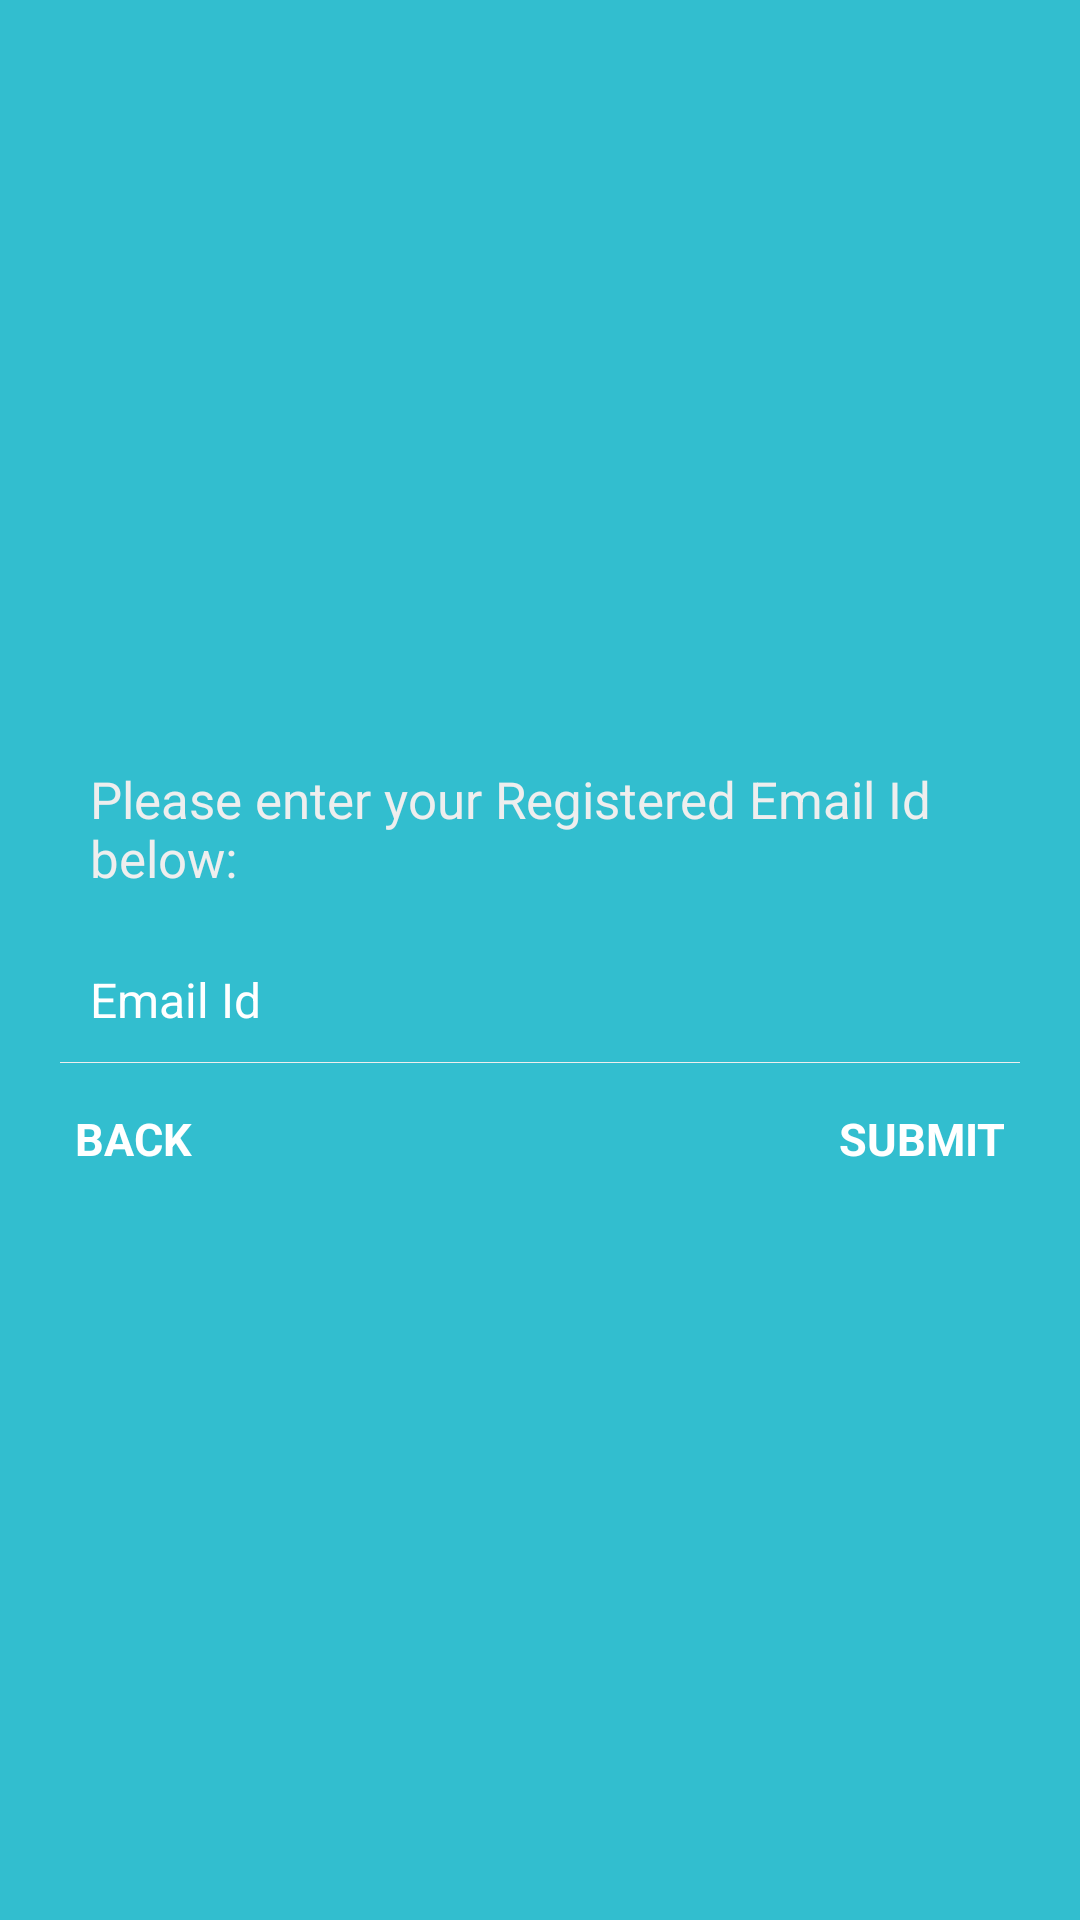

The Android layout XML behind this screen, and the referenced resources:
<!-- AndroidManifest.xml: application theme Theme.BonVoyage -->
<!-- res/layout/forgotpassword_layout.xml -->
<?xml version="1.0" encoding="utf-8"?>
<LinearLayout xmlns:android="http://schemas.android.com/apk/res/android"
    android:layout_width="fill_parent"
    android:layout_height="fill_parent"
    android:background="@color/background_color"
    android:gravity="center"
    android:orientation="vertical"
    android:padding="20dp">

    <TextView
        android:layout_width="fill_parent"
        android:layout_height="wrap_content"
        android:background="@color/background_color"
        android:padding="10dp"
        android:text="@string/registered_emailid"
        android:textColor="@color/white_greyish"
        android:textSize="17sp" />

    <EditText
        android:id="@+id/registered_emailid"
        android:layout_width="fill_parent"
        android:layout_height="wrap_content"
        android:layout_marginTop="5dp"
        android:background="@android:color/transparent"
        android:drawableLeft="@drawable/email"
        android:drawablePadding="8dp"
        android:gravity="center_vertical"
        android:hint="@string/email"
        android:inputType="textEmailAddress"
        android:padding="10dp"
        android:singleLine="true"
        android:textColor="@color/white"
        android:textColorHint="@color/white"
        android:textSize="16sp" />

    <View
        android:layout_width="fill_parent"
        android:layout_height="1px"
        android:background="@color/white_greyish" />

    <RelativeLayout
        android:layout_width="fill_parent"
        android:layout_height="wrap_content"
        android:layout_marginTop="10dp"
        android:background="@color/background_color">

        <TextView
            android:id="@+id/backToLoginBtn"
            android:layout_width="wrap_content"
            android:layout_height="wrap_content"
            android:layout_alignParentLeft="true"

            android:background="@color/background_color"
            android:padding="5dp"
            android:text="@string/back"
            android:textColor="@color/white"
            android:textSize="15sp"
            android:textStyle="bold" />

        <TextView
            android:id="@+id/forgot_button"
            android:layout_width="wrap_content"
            android:layout_height="wrap_content"
            android:layout_alignParentRight="true"
            android:background="@color/background_color"
            android:gravity="right"
            android:padding="5dp"
            android:text="@string/submit"
            android:textColor="@color/white"
            android:textSize="15sp"
            android:textStyle="bold" />
    </RelativeLayout>

</LinearLayout>
<!-- resources referenced by this layout -->
<resources>
  <color name="background_color">#32BECF</color>
  <color name="white">#FFFFFFFF</color>
  <color name="white_greyish">#EEEEEE</color>
  <string name="back">BACK</string>
  
      //suggestion
  <string name="email">Email Id</string>
  <string name="registered_emailid">Please enter your Registered Email Id below:</string>
  <string name="submit">SUBMIT</string>
  <style name="Theme.BonVoyage" parent="Theme.Design.Light.NoActionBar">
          <item name="android:background">#EFF4F4</item>
          
          <item name="colorPrimary">#E1ECF1</item>
          <item name="colorPrimaryVariant">#F79F90BF</item>
          <item name="colorOnPrimary">@color/white</item>
          
          <item name="colorSecondary">@color/teal_200</item>
          <item name="colorSecondaryVariant">@color/teal_200</item>
          <item name="colorOnSecondary">@color/black</item>
          
          <item name="android:statusBarColor" tools:targetApi="l">?attr/colorPrimaryVariant</item>
          
      </style>
  <color name="teal_200">#FF03DAC5</color>
  <color name="black">#FF000000</color>
</resources>
